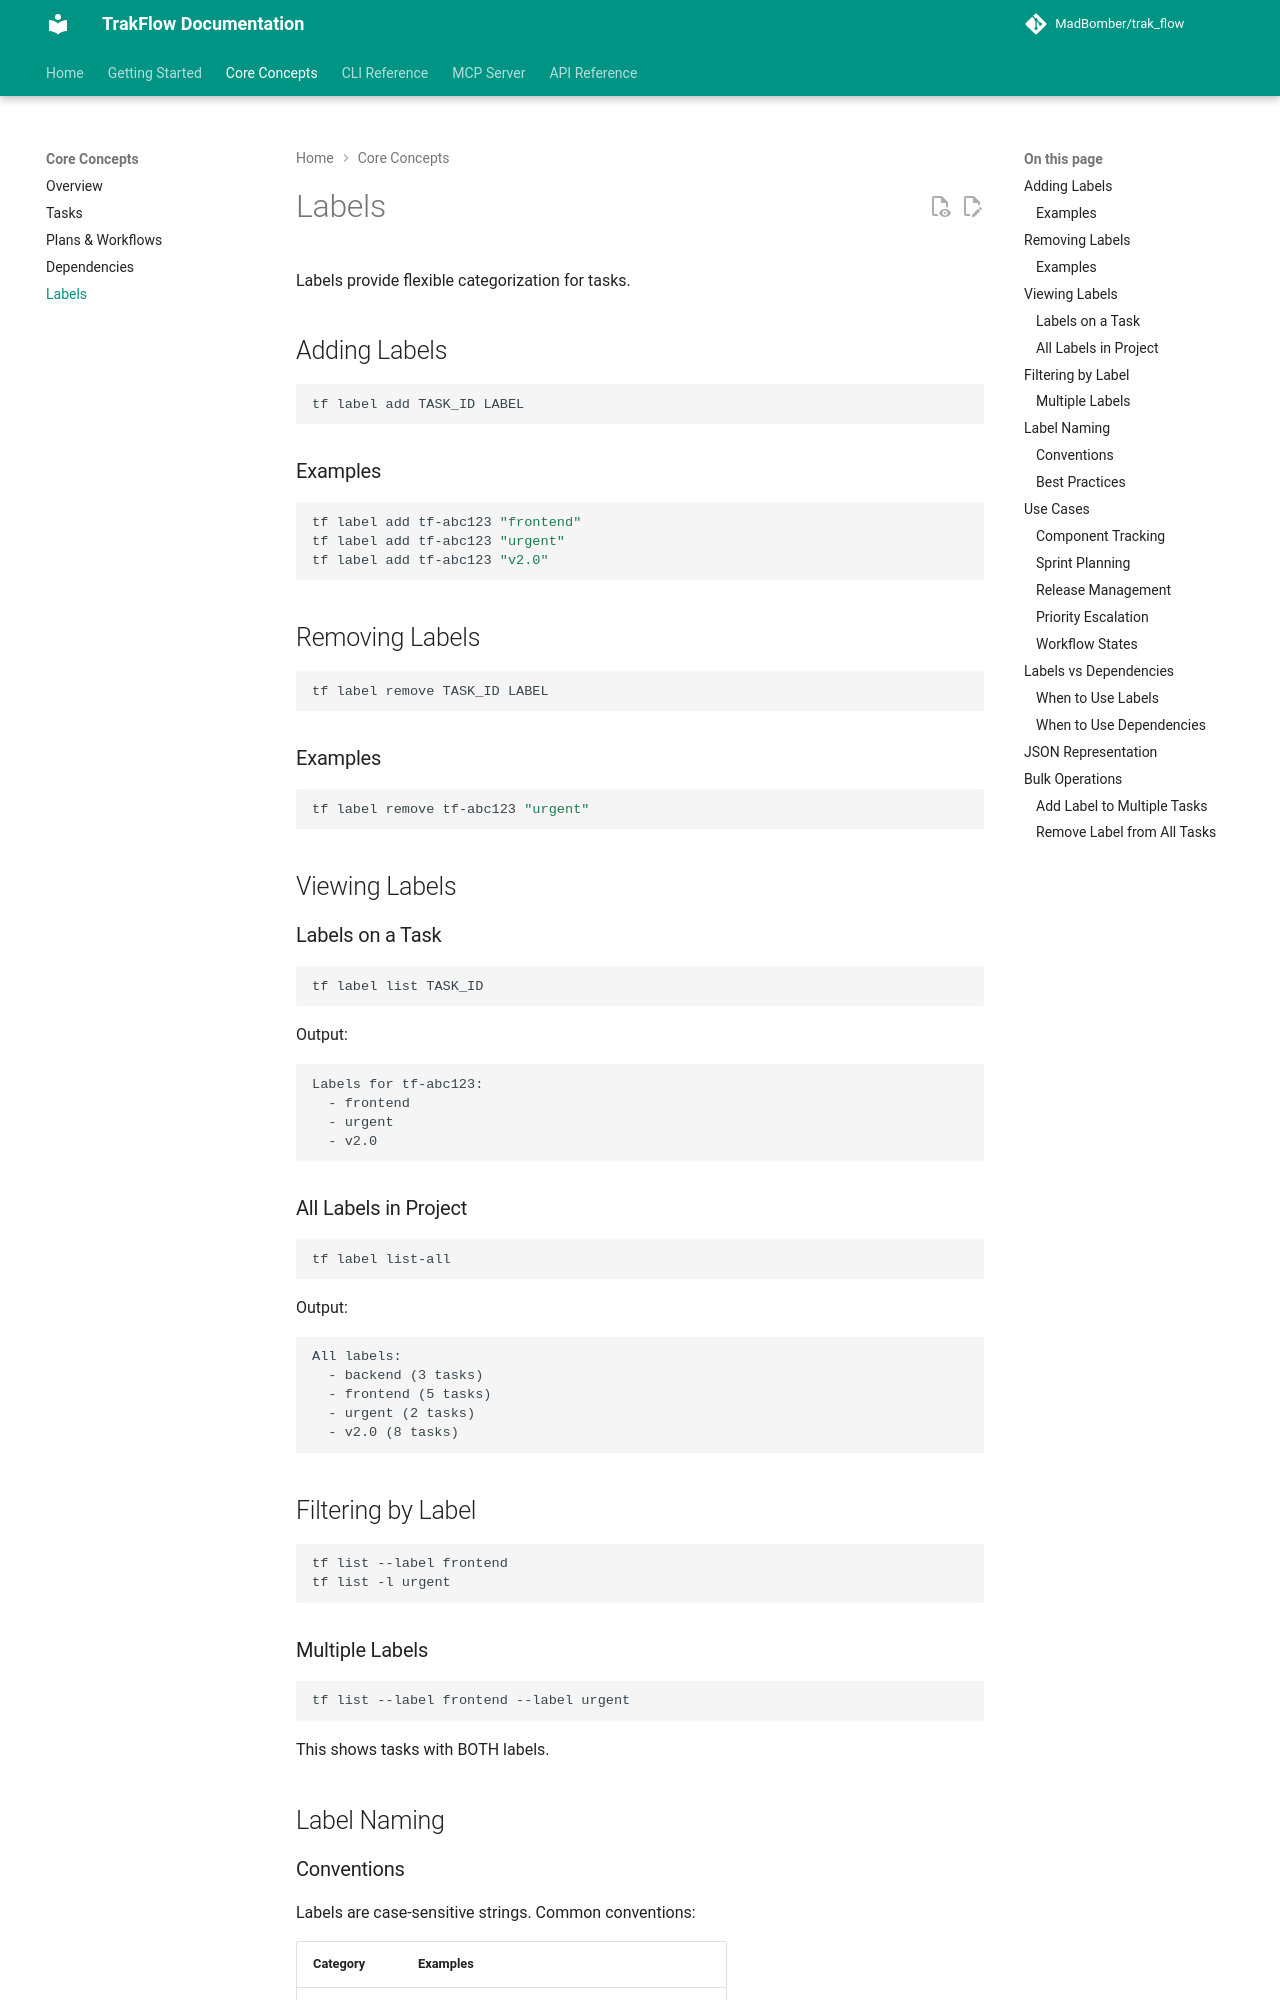

repository: MadBomber/trak_flow · page: core-concepts/labels/index.html · generator: mkdocs

# Labels

Labels provide flexible categorization for tasks.

## Adding Labels

```bash
tf label add TASK_ID LABEL
```

### Examples

```bash
tf label add tf-abc123 "frontend"
tf label add tf-abc123 "urgent"
tf label add tf-abc123 "v2.0"
```

## Removing Labels

```bash
tf label remove TASK_ID LABEL
```

### Examples

```bash
tf label remove tf-abc123 "urgent"
```

## Viewing Labels

### Labels on a Task

```bash
tf label list TASK_ID
```

Output:

```
Labels for tf-abc123:
  - frontend
  - urgent
  - v2.0
```

### All Labels in Project

```bash
tf label list-all
```

Output:

```
All labels:
  - backend (3 tasks)
  - frontend (5 tasks)
  - urgent (2 tasks)
  - v2.0 (8 tasks)
```

## Filtering by Label

```bash
tf list --label frontend
tf list -l urgent
```

### Multiple Labels

```bash
tf list --label frontend --label urgent
```

This shows tasks with BOTH labels.

## Label Naming

### Conventions

Labels are case-sensitive strings. Common conventions:

| Category | Examples |
|----------|----------|
| Components | `frontend`, `backend`, `api`, `database` |
| Priority | `urgent`, `quick-win`, `stretch-goal` |
| Version | `v1.0`, `v2.0`, `next-release` |
| Team | `team-a`, `team-b`, `platform` |
| Status | `needs-review`, `blocked-external`, `ready-for-qa` |
| Type | `tech-debt`, `documentation`, `security` |
